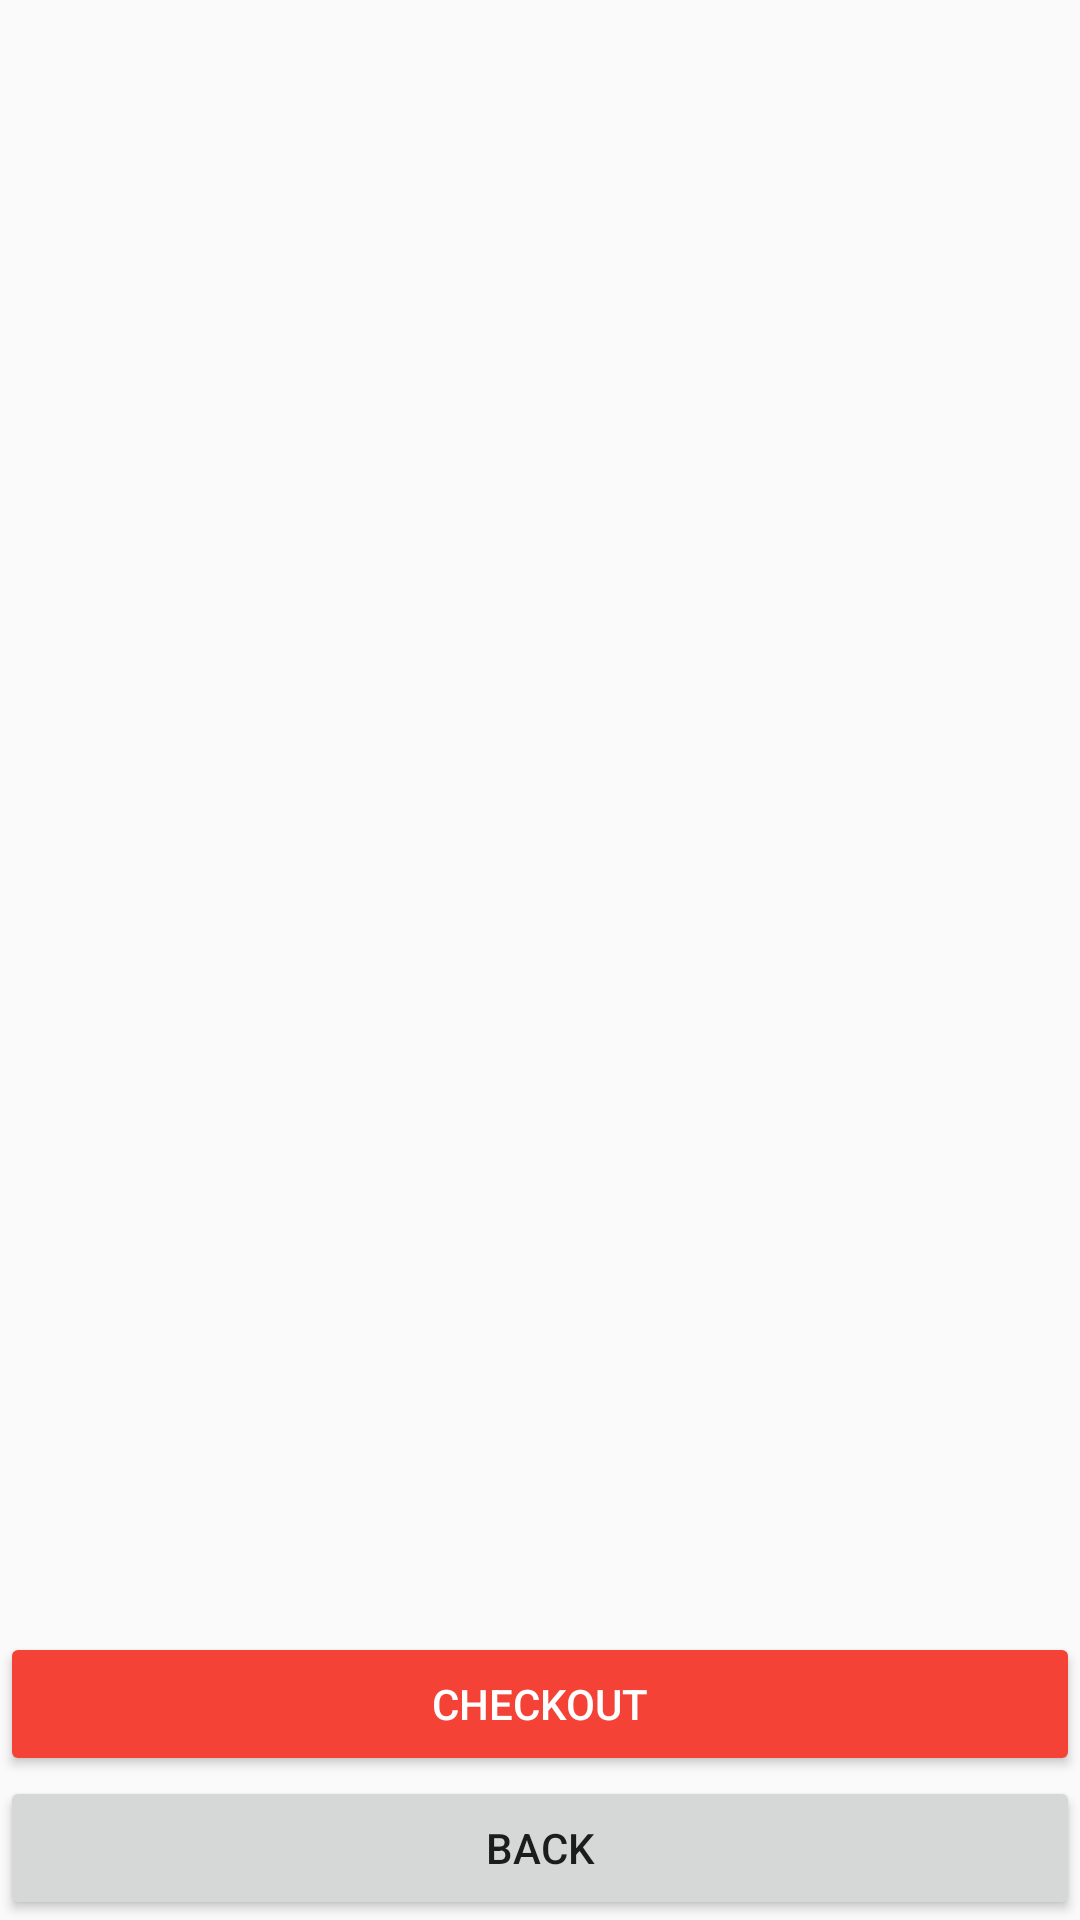

Here is an Android app screen rendered from its layout file. Give the layout XML and the strings, colors and styles it references.
<!-- AndroidManifest.xml: application theme AppTheme -->
<!-- res/layout/fragment_adress.xml -->
<RelativeLayout xmlns:android="http://schemas.android.com/apk/res/android"
    xmlns:tools="http://schemas.android.com/tools"
    android:layout_width="match_parent"
    android:layout_height="match_parent"
    android:layout_marginLeft="@dimen/activity_horizontal_margin"
    android:layout_marginTop="@dimen/activity_vertical_margin"
    android:layout_marginRight="@dimen/activity_horizontal_margin"
    android:layout_marginBottom="@dimen/activity_vertical_margin"
    tools:context=".fragments.AddressFragment">

    
    <FrameLayout
        android:layout_width="match_parent"
        android:layout_height="match_parent"
        android:layout_above="@+id/addr_continue" />

    <Button
        android:id="@+id/addr_continue"
        android:layout_width="match_parent"
        android:layout_height="wrap_content"
        android:layout_above="@+id/addr_back"
        android:backgroundTint="@color/colorPrimary"
        android:text="Checkout"
        android:textColor="@color/icons" />

    <Button
        android:id="@+id/addr_back"
        android:layout_width="match_parent"
        android:layout_height="wrap_content"
        android:layout_alignParentBottom="true"
        android:text="Back" />

</RelativeLayout>
<!-- resources referenced by this layout -->
<resources>
  <color name="colorPrimary">#F44336</color>
  <color name="icons">#FFFFFF</color>
  <dimen name="activity_horizontal_margin">16dp</dimen>
  <dimen name="activity_vertical_margin">16dp</dimen>
  <style name="AppTheme" parent="Theme.AppCompat.Light.DarkActionBar">
          
          <item name="colorPrimary">@color/colorPrimary</item>
          <item name="colorPrimaryDark">@color/colorPrimaryDark</item>
          <item name="colorAccent">@color/colorAccent</item>
      </style>
  <color name="colorPrimaryDark">#D32F2F</color>
  <color name="colorAccent">#FF5252</color>
</resources>
